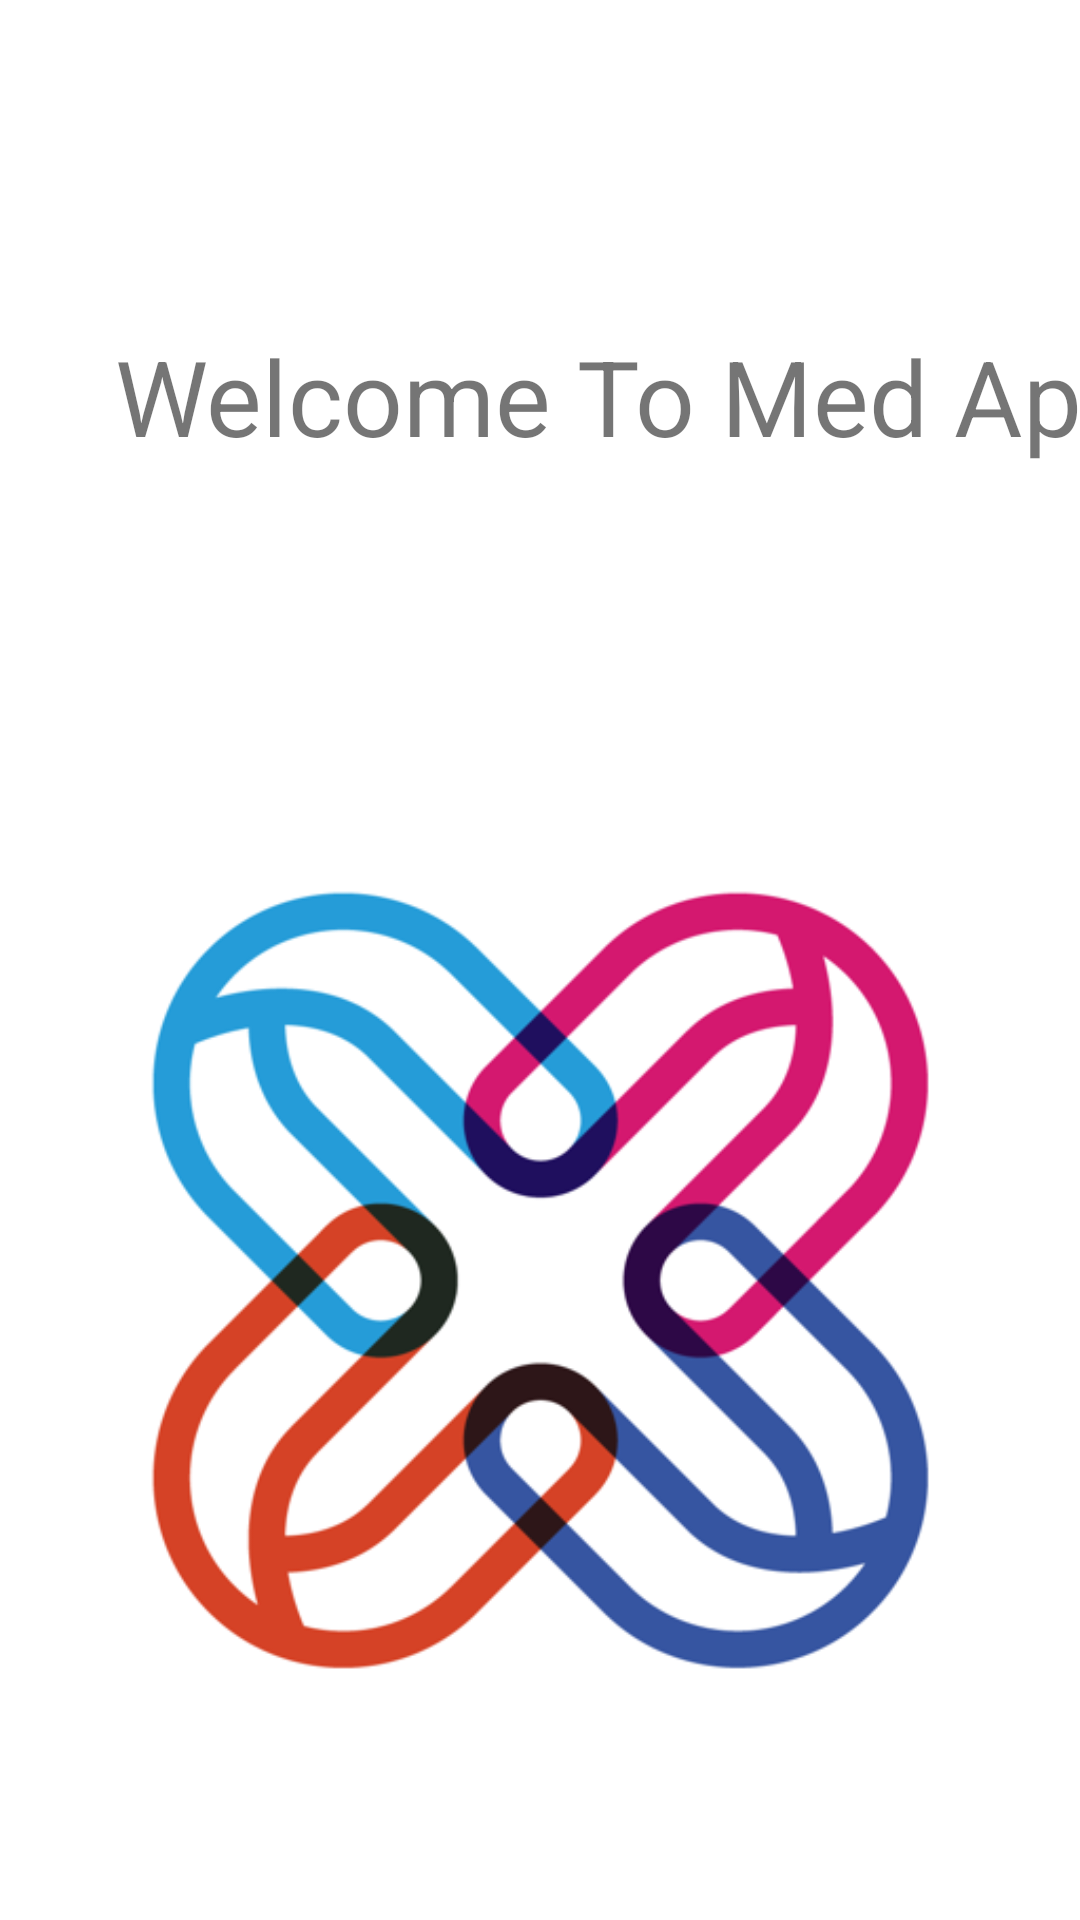

Layout XML and referenced resources for this Android screen:
<!-- AndroidManifest.xml: activity theme Theme.PillsManager.NoActionBar -->
<!-- res/layout/activity_splash.xml -->
<?xml version="1.0" encoding="utf-8"?>
<androidx.appcompat.widget.LinearLayoutCompat xmlns:android="http://schemas.android.com/apk/res/android"
    xmlns:app="http://schemas.android.com/apk/res-auto"
    xmlns:tools="http://schemas.android.com/tools"
    android:layout_width="match_parent"
    android:layout_height="match_parent"
    android:weightSum="3"
    android:orientation="vertical">
    <androidx.constraintlayout.widget.ConstraintLayout
        android:layout_width="match_parent"
        android:layout_height="0dp"
        android:layout_weight="1">

        <TextView
            android:layout_width="371dp"
            android:layout_height="144dp"
            android:layout_marginStart="24dp"

            android:layout_marginTop="60dp"
            android:gravity="center"
            android:text="@string/welcome_to_app"
            android:textSize="35sp"
            app:layout_constraintStart_toStartOf="parent"
            app:layout_constraintTop_toTopOf="parent" />

    </androidx.constraintlayout.widget.ConstraintLayout>



    <FrameLayout
        android:layout_width="match_parent"
        android:layout_height="0dp"
        android:layout_weight="2">
        <ImageView
            android:layout_width="match_parent"
            android:layout_height="match_parent"
            android:src="@drawable/welcome_screen"/>
    </FrameLayout>


</androidx.appcompat.widget.LinearLayoutCompat>
<!-- resources referenced by this layout -->
<resources>
  <!-- drawable welcome_screen: png bitmap (drawable, 63185 bytes) -->
  <string name="welcome_to_app">Welcome To Med App</string>
  <style name="Theme.PillsManager.NoActionBar">
          <item name="windowActionBar">false</item>
          <item name="windowNoTitle">true</item>
      </style>
</resources>
